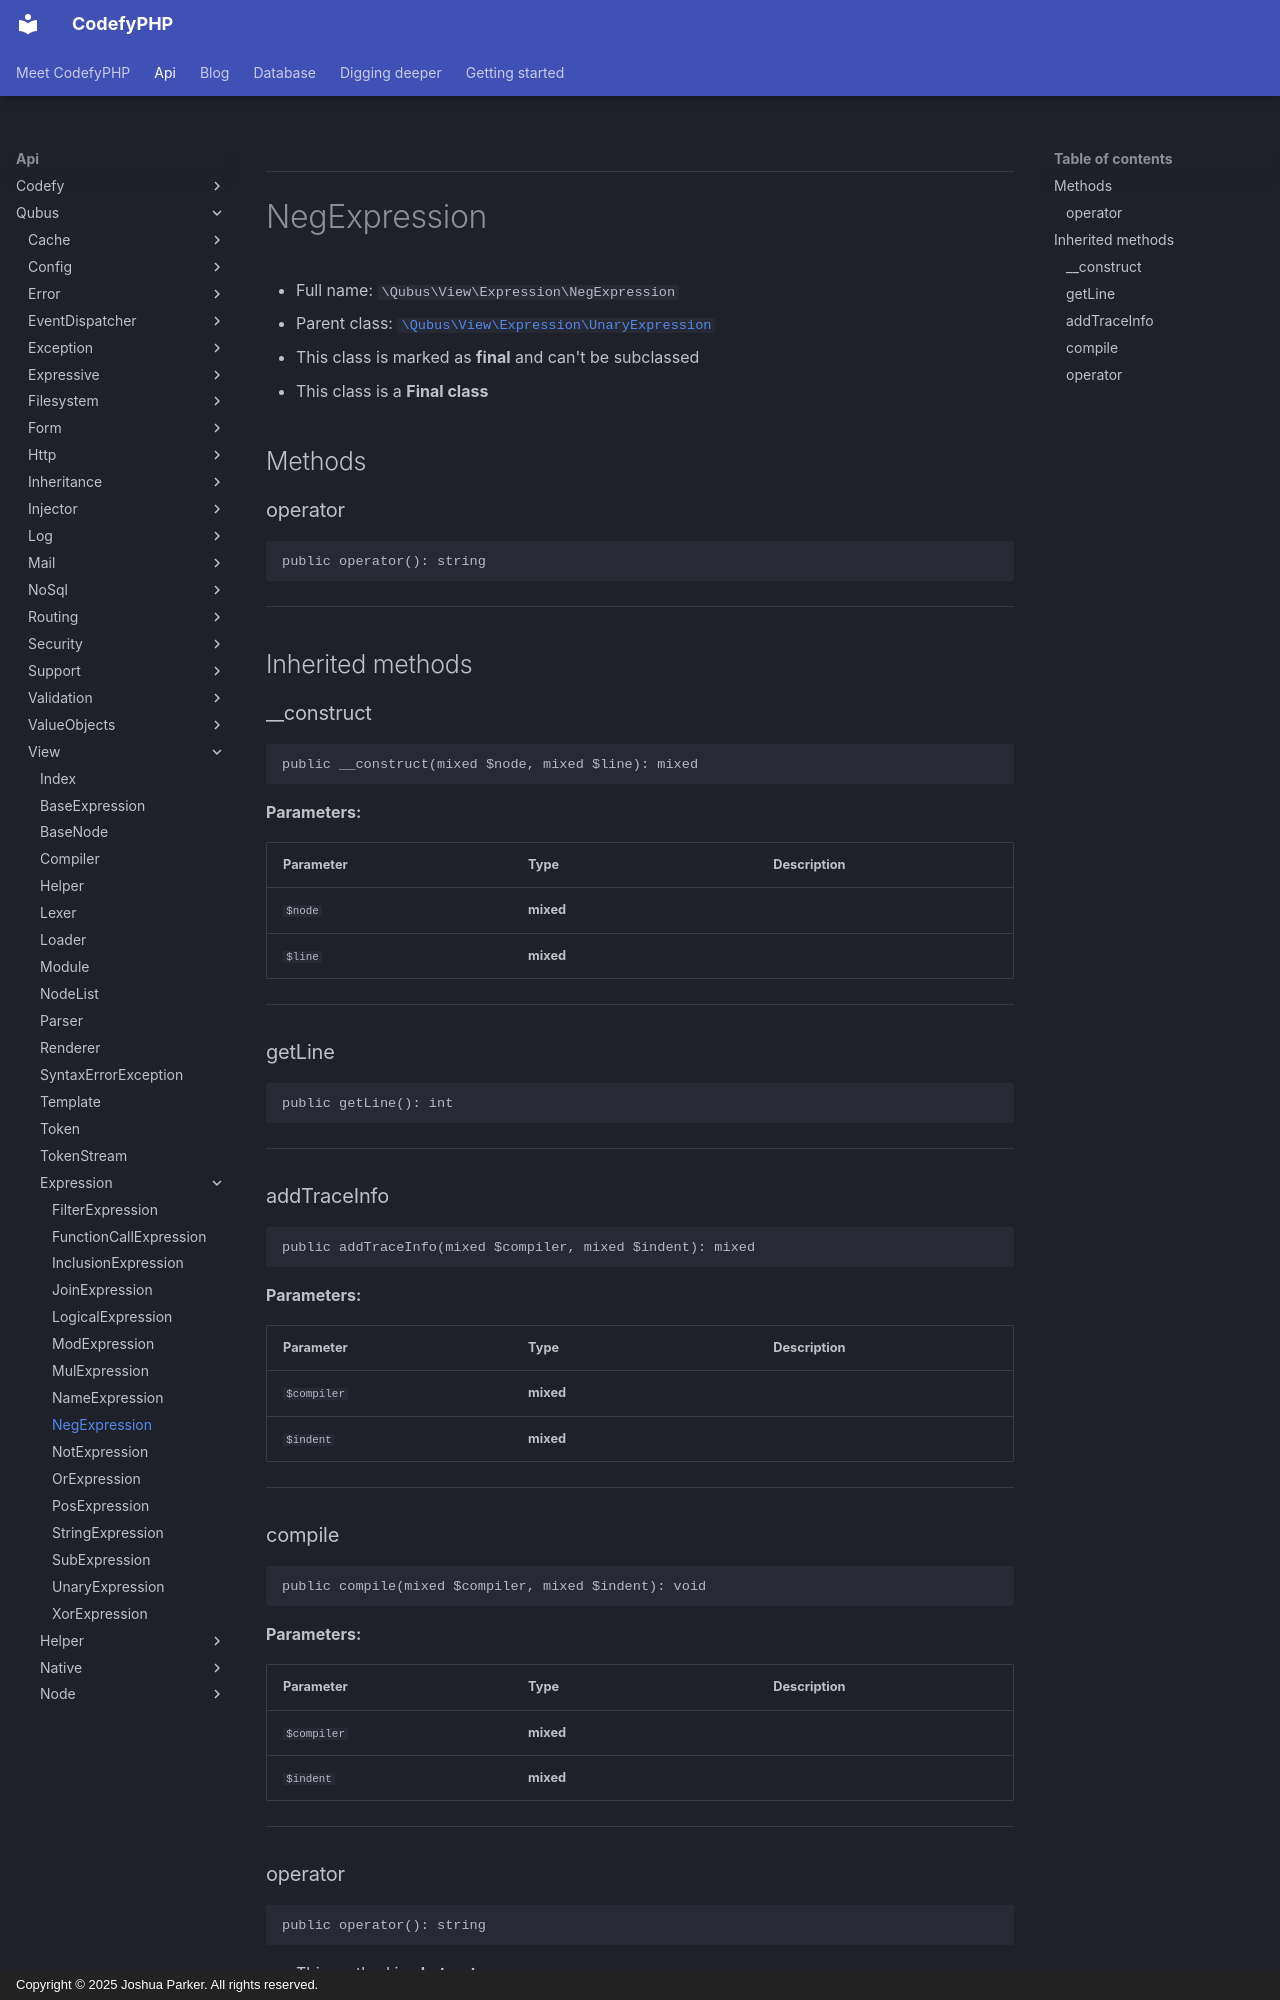

repository: codefyphp/docs · page: api/Qubus/View/Expression/NegExpression/index.html · generator: mkdocs · copyright: Copyright © 2025 Joshua Parker. All rights reserved.

***

# NegExpression





* Full name: `\Qubus\View\Expression\NegExpression`
* Parent class: [`\Qubus\View\Expression\UnaryExpression`](./UnaryExpression.md)
* This class is marked as **final** and can't be subclassed
* This class is a **Final class**




## Methods


### operator



```php
public operator(): string
```












***


## Inherited methods


### __construct



```php
public __construct(mixed $node, mixed $line): mixed
```








**Parameters:**

| Parameter | Type | Description |
|-----------|------|-------------|
| `$node` | **mixed** |  |
| `$line` | **mixed** |  |





***

### getLine



```php
public getLine(): int
```












***

### addTraceInfo



```php
public addTraceInfo(mixed $compiler, mixed $indent): mixed
```








**Parameters:**

| Parameter | Type | Description |
|-----------|------|-------------|
| `$compiler` | **mixed** |  |
| `$indent` | **mixed** |  |





***
